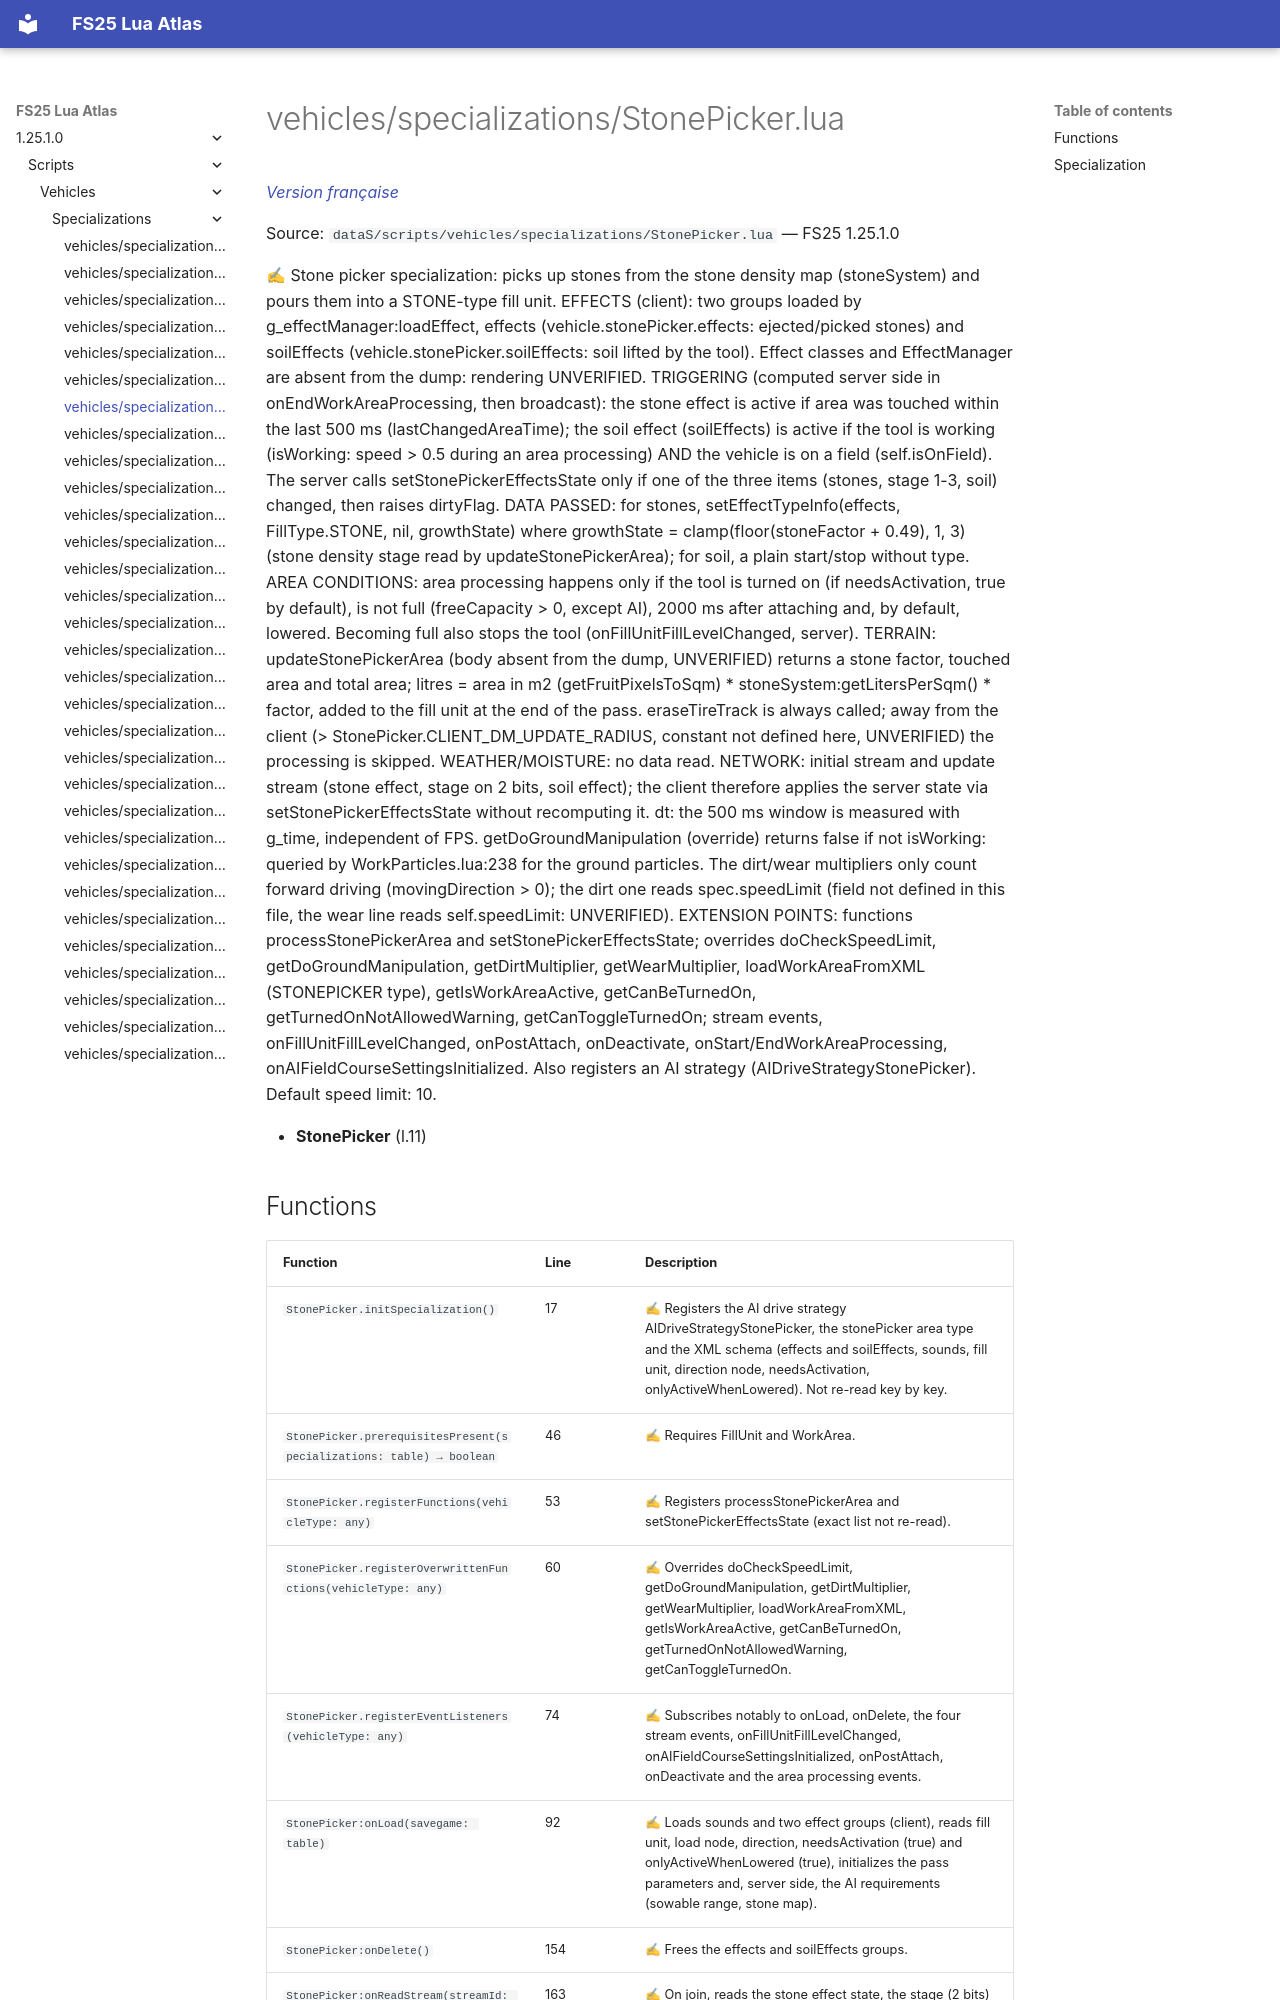

repository: Tim0219800/fs25-lua-atlas · page: 1.25.1.0/scripts/vehicles/specializations/StonePicker.html · generator: mkdocs

# vehicles/specializations/StonePicker.lua

*[Version française](../../../fr/scripts/vehicles/specializations/StonePicker.md)*

Source: `dataS/scripts/vehicles/specializations/StonePicker.lua` — FS25 1.25.1.0

✍ Stone picker specialization: picks up stones from the stone density map (stoneSystem) and pours them into a STONE-type fill unit. EFFECTS (client): two groups loaded by g_effectManager:loadEffect, effects (vehicle.stonePicker.effects: ejected/picked stones) and soilEffects (vehicle.stonePicker.soilEffects: soil lifted by the tool). Effect classes and EffectManager are absent from the dump: rendering UNVERIFIED. TRIGGERING (computed server side in onEndWorkAreaProcessing, then broadcast): the stone effect is active if area was touched within the last 500 ms (lastChangedAreaTime); the soil effect (soilEffects) is active if the tool is working (isWorking: speed > 0.5 during an area processing) AND the vehicle is on a field (self.isOnField). The server calls setStonePickerEffectsState only if one of the three items (stones, stage 1-3, soil) changed, then raises dirtyFlag. DATA PASSED: for stones, setEffectTypeInfo(effects, FillType.STONE, nil, growthState) where growthState = clamp(floor(stoneFactor + 0.49), 1, 3) (stone density stage read by updateStonePickerArea); for soil, a plain start/stop without type. AREA CONDITIONS: area processing happens only if the tool is turned on (if needsActivation, true by default), is not full (freeCapacity > 0, except AI), 2000 ms after attaching and, by default, lowered. Becoming full also stops the tool (onFillUnitFillLevelChanged, server). TERRAIN: updateStonePickerArea (body absent from the dump, UNVERIFIED) returns a stone factor, touched area and total area; litres = area in m2 (getFruitPixelsToSqm) * stoneSystem:getLitersPerSqm() * factor, added to the fill unit at the end of the pass. eraseTireTrack is always called; away from the client (> StonePicker.CLIENT_DM_UPDATE_RADIUS, constant not defined here, UNVERIFIED) the processing is skipped. WEATHER/MOISTURE: no data read. NETWORK: initial stream and update stream (stone effect, stage on 2 bits, soil effect); the client therefore applies the server state via setStonePickerEffectsState without recomputing it. dt: the 500 ms window is measured with g_time, independent of FPS. getDoGroundManipulation (override) returns false if not isWorking: queried by WorkParticles.lua:238 for the ground particles. The dirt/wear multipliers only count forward driving (movingDirection > 0); the dirt one reads spec.speedLimit (field not defined in this file, the wear line reads self.speedLimit: UNVERIFIED). EXTENSION POINTS: functions processStonePickerArea and setStonePickerEffectsState; overrides doCheckSpeedLimit, getDoGroundManipulation, getDirtMultiplier, getWearMultiplier, loadWorkAreaFromXML (STONEPICKER type), getIsWorkAreaActive, getCanBeTurnedOn, getTurnedOnNotAllowedWarning, getCanToggleTurnedOn; stream events, onFillUnitFillLevelChanged, onPostAttach, onDeactivate, onStart/EndWorkAreaProcessing, onAIFieldCourseSettingsInitialized. Also registers an AI strategy (AIDriveStrategyStonePicker). Default speed limit: 10.

- **StonePicker** (l.11)
